Run: headless pygame with SDL's dummy video driver; simulated clock (each Clock.tick advances the game by its frame time, no real sleeping); random seed 0; keys injected as events and as key.get_pressed() state; no mouse input; restart key R tapped at the start of phases 3 and 4.
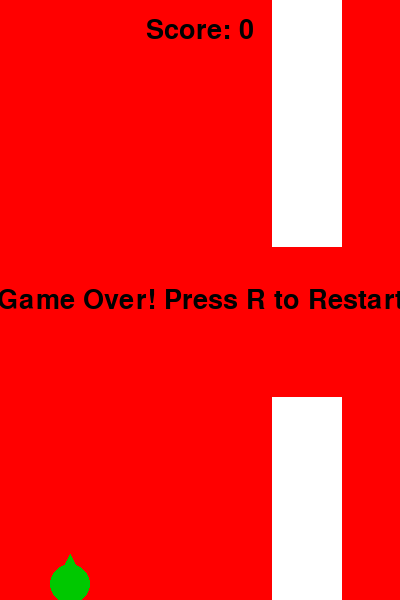
Frame 1 of 4 · flips 1–60 · no input
Frame 2 of 4 · flips 61–180 · tapped SPACE, RETURN · held RIGHT (→), D · screen unchanged from frame 1, image omitted
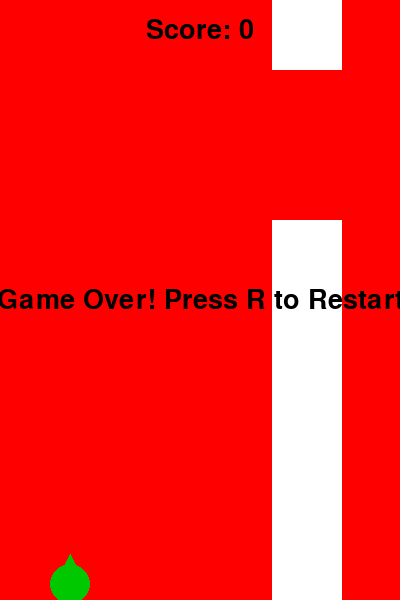
Frame 3 of 4 · flips 181–300 · tapped R · held DOWN (↓), S
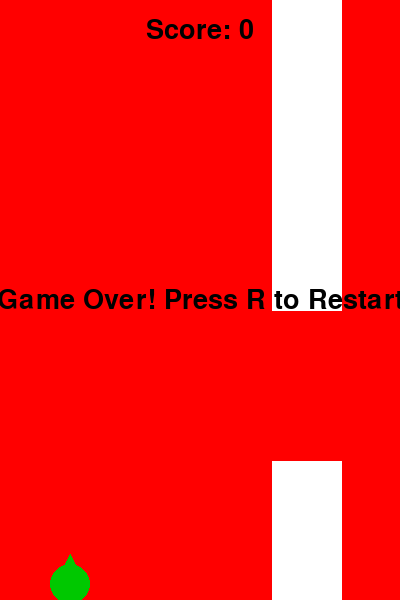
Frame 4 of 4 · flips 301–420 · tapped R · held LEFT (←), A, UP (↑), W

The pygame program that drew these frames:

import pygame
import random
import sys

# Initialize pygame
pygame.init()

# Screen dimensions
SCREEN_WIDTH = 400
SCREEN_HEIGHT = 600

# Colors
RED = (255, 0, 0)
WHITE = (255, 255, 255)
GREEN = (0, 200, 0)
BLACK = (0, 0, 0)

# Game settings
GRAVITY = 0.5
FLAP_POWER = -10
OBSTACLE_WIDTH = 70
OBSTACLE_GAP = 150
OBSTACLE_SPEED = 4
FPS = 60

# Set up display
screen = pygame.display.set_mode((SCREEN_WIDTH, SCREEN_HEIGHT))
pygame.display.set_caption('Flappy Bird - Green Girl Edition')

clock = pygame.time.Clock()
font = pygame.font.SysFont(None, 40)

def draw_text(text, font, color, surface, x, y):
    textobj = font.render(text, True, color)
    textrect = textobj.get_rect()
    textrect.center = (x, y)
    surface.blit(textobj, textrect)

class Bird:
    def __init__(self):
        self.x = 50
        self.y = SCREEN_HEIGHT // 2
        self.width = 40
        self.height = 40
        self.velocity = 0
        self.rect = pygame.Rect(self.x, self.y, self.width, self.height)
        
    def flap(self):
        self.velocity = FLAP_POWER
        
    def update(self):
        self.velocity += GRAVITY
        self.y += self.velocity
        if self.y < 0:
            self.y = 0
            self.velocity = 0
        self.rect.topleft = (self.x, int(self.y))
        
    def draw(self, surface):
        # Representing the bird as a green girl shape: a green circle with a triangular "hair" shape
        pygame.draw.ellipse(surface, GREEN, self.rect)  # body as ellipse
        # Draw a little triangle as "hair" on top to represent girl style
        points = [
            (self.x + self.width // 2, self.y - 10),
            (self.x + self.width // 2 - 10, self.y + 10),
            (self.x + self.width // 2 + 10, self.y + 10),
        ]
        pygame.draw.polygon(surface, GREEN, points)

class Obstacle:
    def __init__(self, x):
        self.x = x
        self.width = OBSTACLE_WIDTH
        self.gap = OBSTACLE_GAP
        self.top_height = random.randint(50, SCREEN_HEIGHT - self.gap - 50)
        self.bottom_height = SCREEN_HEIGHT - self.top_height - self.gap
        self.top_rect = pygame.Rect(self.x, 0, self.width, self.top_height)
        self.bottom_rect = pygame.Rect(self.x, SCREEN_HEIGHT - self.bottom_height, self.width, self.bottom_height)

    def update(self):
        self.x -= OBSTACLE_SPEED
        self.top_rect.x = self.x
        self.bottom_rect.x = self.x
        if self.x + self.width < 0:
            self.x = SCREEN_WIDTH
            self.top_height = random.randint(50, SCREEN_HEIGHT - self.gap - 50)
            self.bottom_height = SCREEN_HEIGHT - self.top_height - self.gap
            self.top_rect.height = self.top_height
            self.bottom_rect.y = SCREEN_HEIGHT - self.bottom_height
            self.bottom_rect.height = self.bottom_height

    def draw(self, surface):
        pygame.draw.rect(surface, WHITE, self.top_rect)
        pygame.draw.rect(surface, WHITE, self.bottom_rect)

def main():
    bird = Bird()
    obstacles = [Obstacle(SCREEN_WIDTH + i * (SCREEN_WIDTH // 2)) for i in range(2)]
    score = 0
    running = True
    game_over = False

    while running:
        clock.tick(FPS)
        for event in pygame.event.get():
            if event.type == pygame.QUIT:
                running = False
                break
            if event.type == pygame.KEYDOWN:
                if event.key == pygame.K_SPACE and not game_over:
                    bird.flap()
                elif event.key == pygame.K_r and game_over:
                    # Restart game
                    bird = Bird()
                    obstacles = [Obstacle(SCREEN_WIDTH + i * (SCREEN_WIDTH // 2)) for i in range(2)]
                    score = 0
                    game_over = False

        if not game_over:
            bird.update()

            for obstacle in obstacles:
                obstacle.update()
                # Check scoring: bird passes obstacle
                if obstacle.x + obstacle.width == bird.x:
                    score += 1

            # Collision detection
            for obstacle in obstacles:
                if bird.rect.colliderect(obstacle.top_rect) or bird.rect.colliderect(obstacle.bottom_rect):
                    game_over = True

            # Check if bird hits the ground (bottom of the screen)
            if bird.y + bird.height > SCREEN_HEIGHT:
                game_over = True

        # Draw background (red surroundings)
        screen.fill(RED)

        # Draw obstacles (white barriers)
        for obstacle in obstacles:
            obstacle.draw(screen)

        # Draw bird (green girl)
        bird.draw(screen)

        # Draw score
        draw_text(f"Score: {score}", font, BLACK, screen, SCREEN_WIDTH // 2, 30)

        if game_over:
            draw_text("Game Over! Press R to Restart", font, BLACK, screen, SCREEN_WIDTH // 2, SCREEN_HEIGHT // 2)

        pygame.display.flip()

    pygame.quit()
    sys.exit()

if __name__ == "__main__":
    main()
